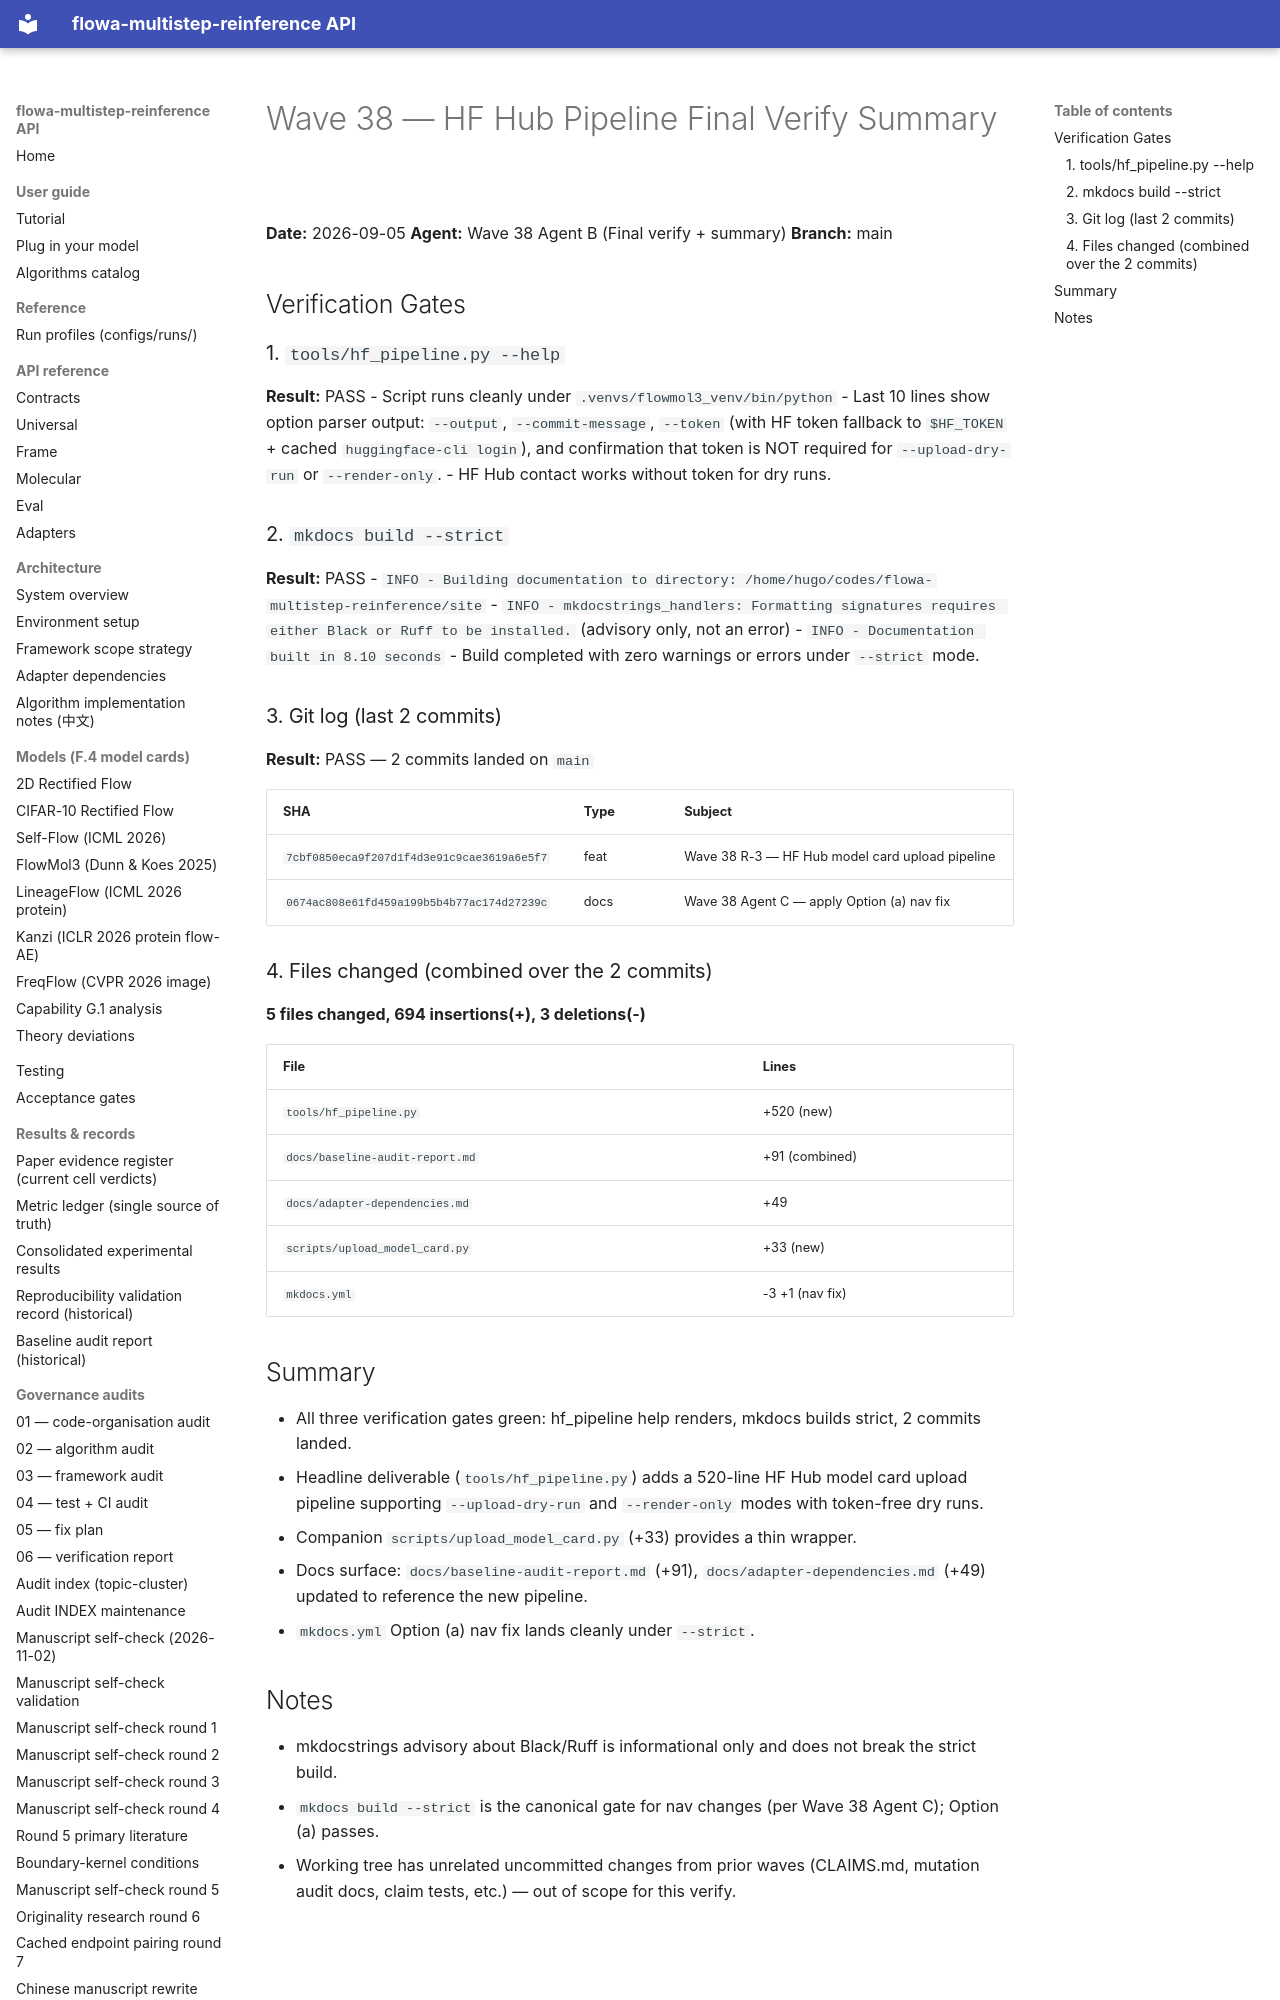

repository: silverenternal/flowa-multistep-reinference · page: audit/wave38-hf-pipeline-results/index.html · generator: mkdocs

# Wave 38 — HF Hub Pipeline Final Verify Summary

**Date:** 2026-09-05
**Agent:** Wave 38 Agent B (Final verify + summary)
**Branch:** main

## Verification Gates

### 1. `tools/hf_pipeline.py --help`
**Result:** PASS
- Script runs cleanly under `.venvs/flowmol3_venv/bin/python`
- Last 10 lines show option parser output: `--output`, `--commit-message`, `--token` (with HF token fallback to `$HF_TOKEN` + cached `huggingface-cli login`), and confirmation that token is NOT required for `--upload-dry-run` or `--render-only`.
- HF Hub contact works without token for dry runs.

### 2. `mkdocs build --strict`
**Result:** PASS
- `INFO - Building documentation to directory: /home/hugo/codes/flowa-multistep-reinference/site`
- `INFO - mkdocstrings_handlers: Formatting signatures requires either Black or Ruff to be installed.` (advisory only, not an error)
- `INFO - Documentation built in 8.10 seconds`
- Build completed with zero warnings or errors under `--strict` mode.

### 3. Git log (last 2 commits)
**Result:** PASS — 2 commits landed on `main`

| SHA | Type | Subject |
|---|---|---|
| `7cbf0850eca9f207d1f4d3e91c9cae3619a6e5f7` | feat | Wave 38 R-3 — HF Hub model card upload pipeline |
| `0674ac808e61fd459a199b5b4b77ac174d27239c` | docs | Wave 38 Agent C — apply Option (a) nav fix |

### 4. Files changed (combined over the 2 commits)
**5 files changed, 694 insertions(+), 3 deletions(-)**

| File | Lines |
|---|---|
| `tools/hf_pipeline.py` | +520 (new) |
| `docs/baseline-audit-report.md` | +91 (combined) |
| `docs/adapter-dependencies.md` | +49 |
| `scripts/upload_model_card.py` | +33 (new) |
| `mkdocs.yml` | -3 +1 (nav fix) |
